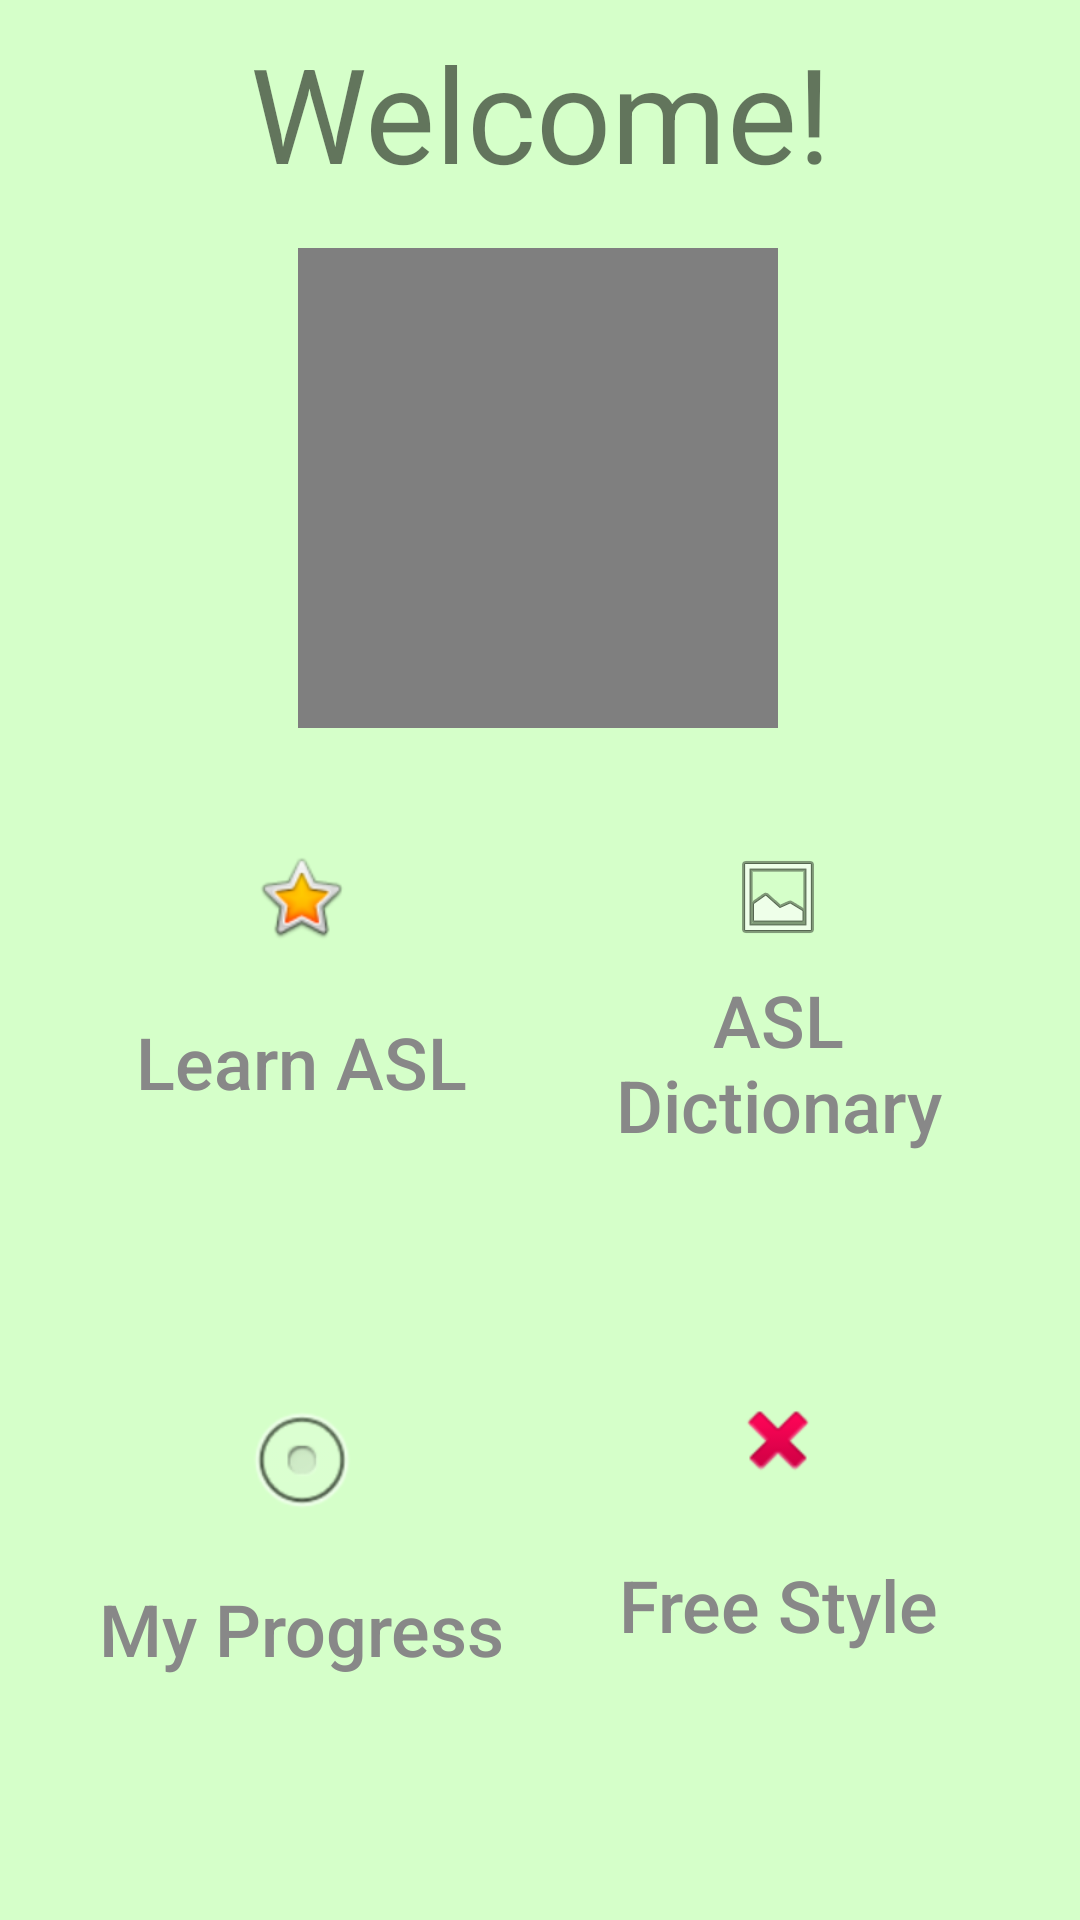

Produce the Android XML layout that renders to this screen, including the resource entries it uses.
<!-- AndroidManifest.xml: application theme AppTheme -->
<!-- res/layout/activity_main.xml -->
<?xml version="1.0" encoding="utf-8"?>
<android.support.constraint.ConstraintLayout xmlns:android="http://schemas.android.com/apk/res/android"
    xmlns:app="http://schemas.android.com/apk/res-auto"
    xmlns:tools="http://schemas.android.com/tools"
    android:layout_width="match_parent"
    android:layout_height="match_parent"
    android:background="#D5FFC9"
    android:backgroundTint="#D5FFC9"
    tools:context=".MainActivity">


    <TextView
        android:id="@+id/WelcomeTitle"
        android:layout_width="match_parent"
        android:layout_height="wrap_content"
        android:layout_marginStart="8dp"
        android:layout_marginTop="8dp"
        android:layout_marginEnd="8dp"
        android:layout_marginBottom="8dp"
        android:text="@string/welcome"
        android:textAlignment="center"
        android:textSize="44sp"
        app:layout_constraintBottom_toBottomOf="parent"
        app:layout_constraintEnd_toEndOf="parent"
        app:layout_constraintHorizontal_bias="1.0"
        app:layout_constraintStart_toStartOf="parent"
        app:layout_constraintTop_toTopOf="parent"
        app:layout_constraintVertical_bias="0.0" />

    <VideoView
        android:id="@+id/HelloGif"
        android:layout_width="160dp"
        android:layout_height="160dp"
        android:layout_marginStart="8dp"
        android:layout_marginTop="16dp"
        android:layout_marginEnd="8dp"
        android:contentDescription="@string/tododo"
        app:layout_constraintEnd_toEndOf="parent"
        app:layout_constraintHorizontal_bias="0.497"
        app:layout_constraintStart_toStartOf="parent"
        app:layout_constraintTop_toBottomOf="@+id/WelcomeTitle" />

    <Button
        android:id="@+id/learnASL"
        android:layout_width="185dp"
        android:layout_height="170dp"
        android:layout_marginStart="8dp"
        android:layout_marginTop="8dp"
        android:layout_marginEnd="8dp"
        android:layout_marginBottom="8dp"
        android:background="@drawable/buttonrounding"
        android:backgroundTint="#FFFFFF"
        android:drawableTop="@android:drawable/btn_star_big_on"
        android:elevation="4dp"
        android:onClick="learnASL"
        android:paddingStart="20dp"
        android:paddingTop="30dp"
        android:paddingEnd="20dp"
        android:paddingBottom="30dp"
        android:text="@string/learn"
        android:textAlignment="center"
        android:textAllCaps="false"
        android:textColor="#888888"
        android:textSize="24sp"
        app:layout_constraintBottom_toBottomOf="parent"
        app:layout_constraintEnd_toEndOf="@+id/dictionary"
        app:layout_constraintHorizontal_bias="0.0"
        app:layout_constraintStart_toStartOf="parent"
        app:layout_constraintTop_toBottomOf="@+id/HelloGif"
        app:layout_constraintVertical_bias="0.011" />

    <Button
        android:id="@+id/dictionary"
        android:layout_width="185dp"
        android:layout_height="170dp"
        android:layout_marginTop="8dp"
        android:layout_marginEnd="8dp"
        android:layout_marginBottom="8dp"
        android:background="@drawable/buttonrounding"
        android:backgroundTint="#FFFFFF"
        android:drawableTop="@android:drawable/ic_menu_gallery"
        android:elevation="4dp"
        android:onClick="ASLDictionary"
        android:paddingStart="20dp"
        android:paddingTop="30dp"
        android:paddingEnd="20dp"
        android:paddingBottom="30dp"
        android:text="@string/dictionary"
        android:textAlignment="center"
        android:textAllCaps="false"
        android:textColor="#888888"
        android:textSize="24sp"
        app:layout_constraintBottom_toBottomOf="parent"
        app:layout_constraintEnd_toEndOf="parent"
        app:layout_constraintHorizontal_bias="1.0"
        app:layout_constraintStart_toStartOf="parent"
        app:layout_constraintTop_toBottomOf="@+id/HelloGif"
        app:layout_constraintVertical_bias="0.011" />

    <Button
        android:id="@+id/progress"
        android:layout_width="185dp"
        android:layout_height="170dp"
        android:layout_marginStart="8dp"
        android:layout_marginTop="8dp"
        android:layout_marginEnd="8dp"
        android:layout_marginBottom="8dp"
        android:background="@drawable/buttonrounding"
        android:backgroundTint="#FFFFFF"
        android:drawableTop="@android:drawable/btn_radio"
        android:elevation="4dp"
        android:onClick="myProgress"
        android:paddingStart="20dp"
        android:paddingTop="30dp"
        android:paddingEnd="20dp"
        android:paddingBottom="30dp"
        android:text="@string/progress"
        android:textAlignment="center"
        android:textAllCaps="false"
        android:textColor="#888888"
        android:textSize="24sp"
        app:layout_constraintBottom_toBottomOf="parent"
        app:layout_constraintEnd_toEndOf="parent"
        app:layout_constraintHorizontal_bias="0.0"
        app:layout_constraintStart_toStartOf="parent"
        app:layout_constraintTop_toBottomOf="@+id/learnASL"
        app:layout_constraintVertical_bias="0.1" />

    <Button
        android:id="@+id/free_style"
        android:layout_width="185dp"
        android:layout_height="170dp"
        android:layout_marginStart="8dp"
        android:layout_marginTop="8dp"
        android:layout_marginEnd="8dp"
        android:layout_marginBottom="8dp"
        android:background="@drawable/buttonrounding"
        android:backgroundTint="#FFFFFF"
        android:drawableTop="@android:drawable/ic_delete"
        android:elevation="4dp"
        android:onClick="freeStyle"
        android:paddingStart="20dp"
        android:paddingTop="30dp"
        android:paddingEnd="20dp"
        android:paddingBottom="30dp"
        android:text="@string/freestyle"
        android:textAlignment="center"
        android:textAllCaps="false"
        android:textColor="#888888"
        android:textSize="24sp"
        app:layout_constraintBottom_toBottomOf="parent"
        app:layout_constraintEnd_toEndOf="parent"
        app:layout_constraintHorizontal_bias="1.0"
        app:layout_constraintStart_toStartOf="parent"
        app:layout_constraintTop_toBottomOf="@+id/dictionary"
        app:layout_constraintVertical_bias="0.1" />


</android.support.constraint.ConstraintLayout>
<!-- resources referenced by this layout -->
<resources>
  <string name="dictionary">ASL Dictionary</string>
  <string name="freestyle">Free Style</string>
  <string name="learn">Learn ASL</string>
  <string name="progress">My Progress</string>
  <string name="tododo">TODO</string>
  <string name="welcome">Welcome!</string>
  <style name="AppTheme" parent="Theme.AppCompat.Light.DarkActionBar">
          
          <item name="colorPrimary">@color/colorPrimary</item>
          <item name="colorPrimaryDark">@color/colorPrimaryDark</item>
          <item name="colorAccent">@android:color/holo_blue_dark</item>
          <item name="android:textColorPrimaryInverse">@color/colorPrimaryDark</item>
          <item name="android:textColorPrimary">#FFFFFF</item>
          <item name="android:colorBackground">@color/background_material_light</item>
          <item name="android:navigationBarColor">?android:attr/colorPrimaryDark</item>
          <item name="android:colorButtonNormal">@color/colorPrimary</item>
  
          <item name="windowActionBar">false</item>
          <item name="windowNoTitle">true</item>
      </style>
  <color name="colorPrimary">#519434</color>
  <color name="colorPrimaryDark">#34681E</color>
  <color name="background_material_light">#D5FFC9</color>
</resources>
